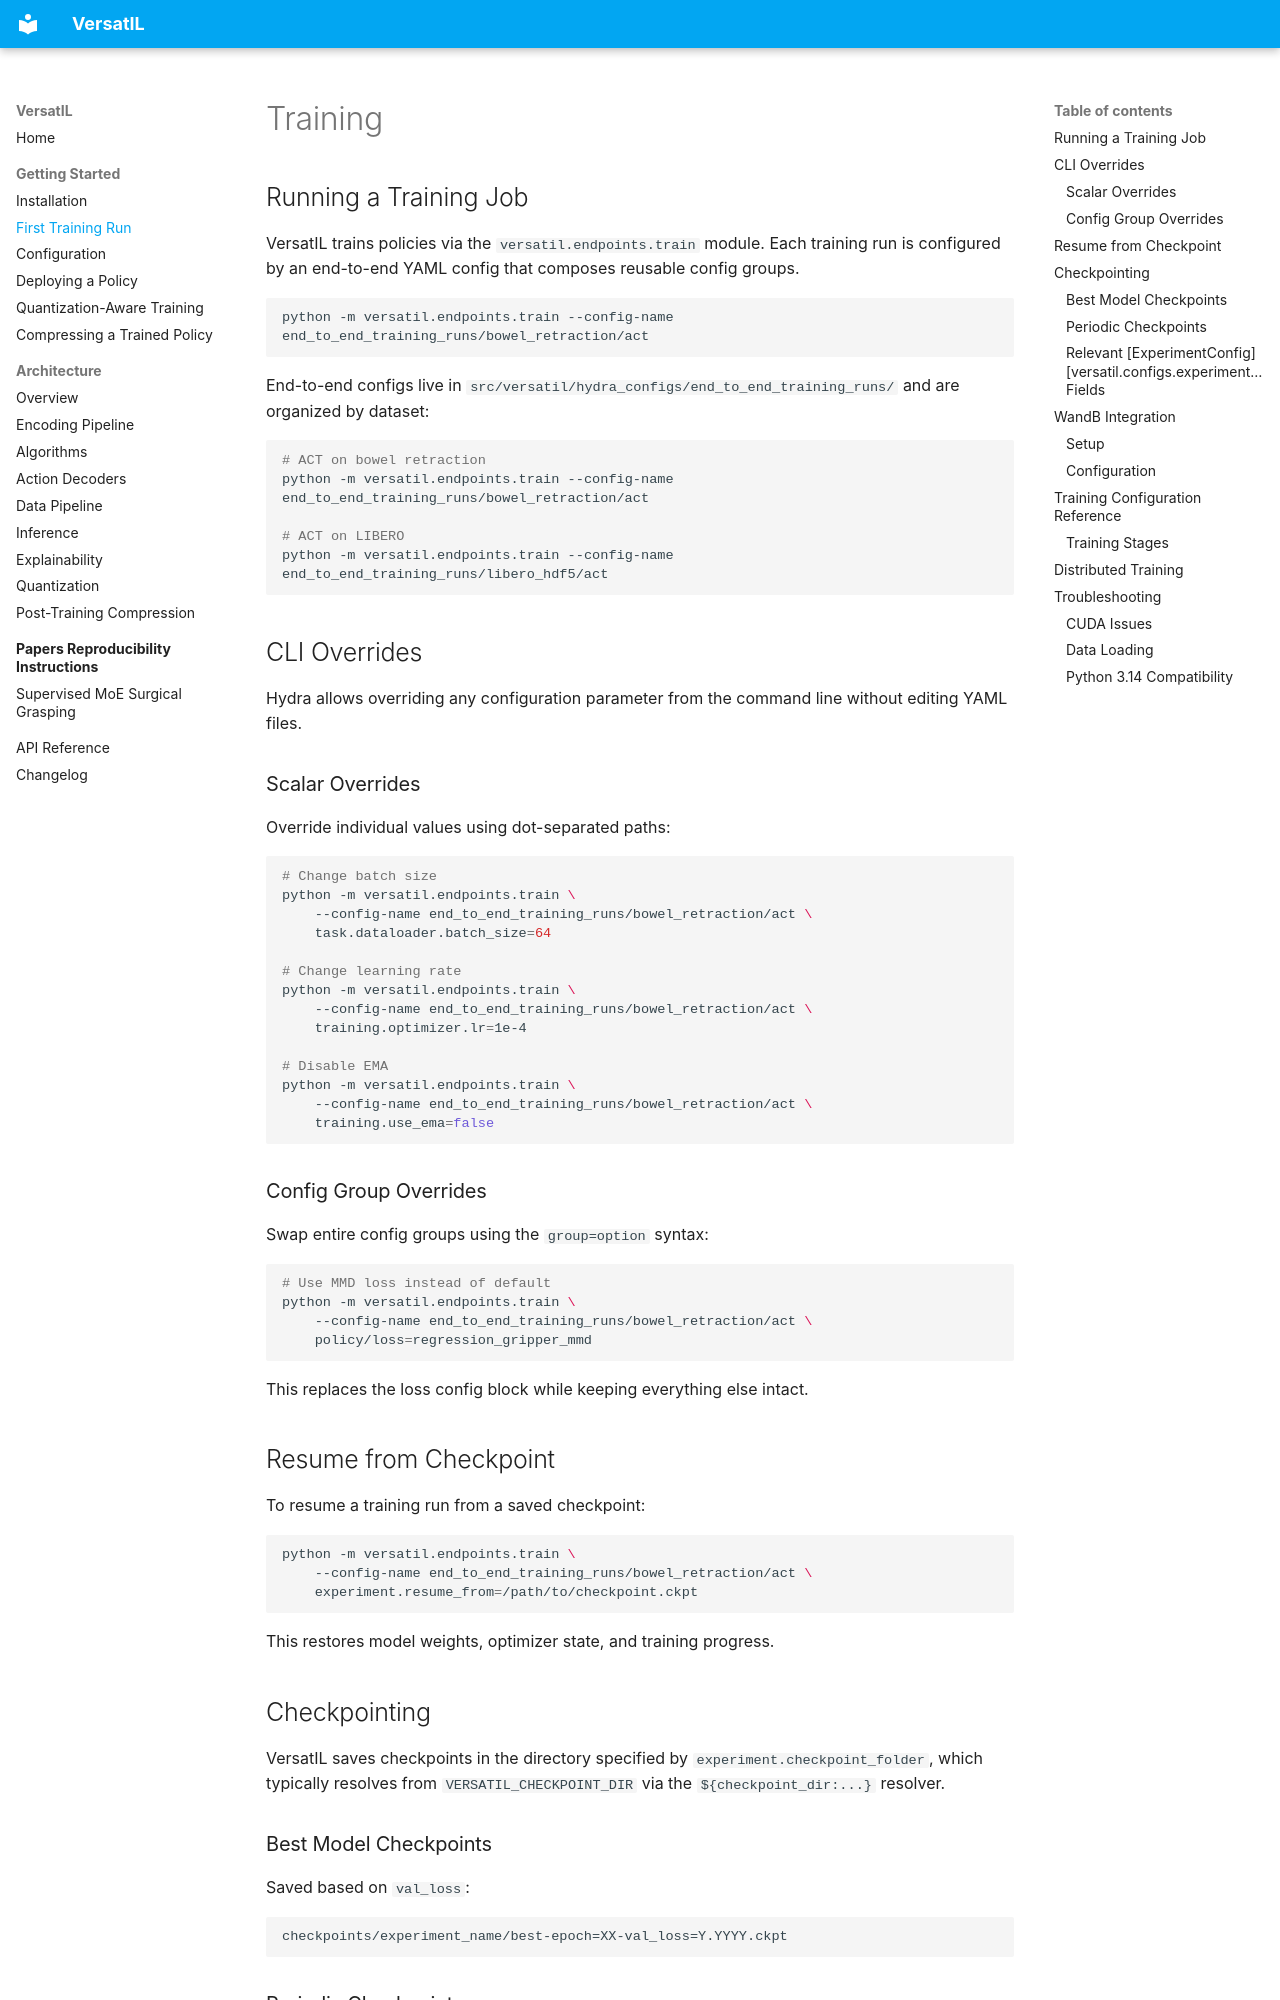

repository: Lorenzo-Mazza/VersatIL · page: getting-started/training/index.html · generator: mkdocs

# Training

## Running a Training Job

VersatIL trains policies via the `versatil.endpoints.train` module. Each training run is configured by an end-to-end YAML config that composes reusable config groups.

```bash
python -m versatil.endpoints.train --config-name end_to_end_training_runs/bowel_retraction/act
```

End-to-end configs live in `src/versatil/hydra_configs/end_to_end_training_runs/` and are organized by dataset:

```bash
# ACT on bowel retraction
python -m versatil.endpoints.train --config-name end_to_end_training_runs/bowel_retraction/act

# ACT on LIBERO
python -m versatil.endpoints.train --config-name end_to_end_training_runs/libero_hdf5/act
```

## CLI Overrides

Hydra allows overriding any configuration parameter from the command line without editing YAML files.

### Scalar Overrides

Override individual values using dot-separated paths:

```bash
# Change batch size
python -m versatil.endpoints.train \
    --config-name end_to_end_training_runs/bowel_retraction/act \
    task.dataloader.batch_size=64

# Change learning rate
python -m versatil.endpoints.train \
    --config-name end_to_end_training_runs/bowel_retraction/act \
    training.optimizer.lr=1e-4

# Disable EMA
python -m versatil.endpoints.train \
    --config-name end_to_end_training_runs/bowel_retraction/act \
    training.use_ema=false
```

### Config Group Overrides

Swap entire config groups using the `group=option` syntax:

```bash
# Use MMD loss instead of default
python -m versatil.endpoints.train \
    --config-name end_to_end_training_runs/bowel_retraction/act \
    policy/loss=regression_gripper_mmd
```

This replaces the loss config block while keeping everything else intact.

## Resume from Checkpoint

To resume a training run from a saved checkpoint:

```bash
python -m versatil.endpoints.train \
    --config-name end_to_end_training_runs/bowel_retraction/act \
    experiment.resume_from=/path/to/checkpoint.ckpt
```

This restores model weights, optimizer state, and training progress.

## Checkpointing

VersatIL saves checkpoints in the directory specified by `experiment.checkpoint_folder`, which typically resolves from `VERSATIL_CHECKPOINT_DIR` via the `${checkpoint_dir:...}` resolver.

### Best Model Checkpoints

Saved based on `val_loss`:

```
checkpoints/experiment_name/best-epoch=XX-val_loss=Y.YYYY.ckpt
```

### Periodic Checkpoints

Saved every `experiment.checkpoint_every` epochs (default: 100):

```
checkpoints/experiment_name/latest-epoch=XX.ckpt
checkpoints/experiment_name/last.ckpt
```
